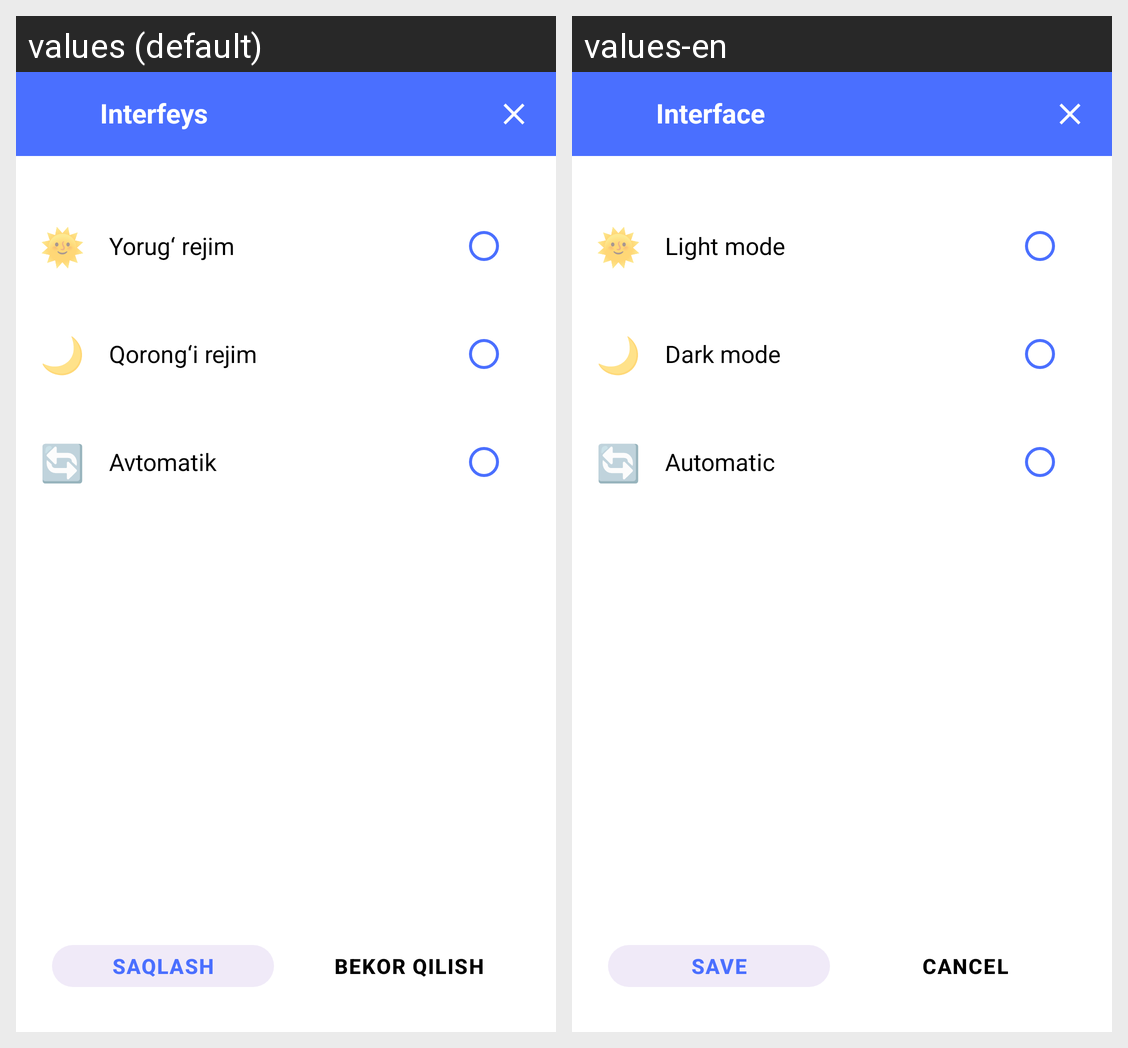

This grid shows one Android layout under two languages. Give, for every string resource on the screen, its name, the default text and each shown locale's text.
Android screen res/layout/fragment_interface.xml rendered under 2 locales, left to right: values (default), values-en. Device: Nexus 5 (rendered at 1080×1920; each locale shown at half size, 540×960, under a caption strip naming it); theme Theme.TimeLimit.
Strings drawn on this screen, with the default value and each locale's value (text and hints the layout hard-codes, and strings that could not be matched under every locale, appear in the picture but are not listed):

title_interface
  values: Interfeys
  values-en: Interface

theme_light
  values: Yorug‘ rejim
  values-en: Light mode

theme_dark
  values: Qorong‘i rejim
  values-en: Dark mode

theme_auto
  values: Avtomatik
  values-en: Automatic

btn_save
  values: Saqlash
  values-en: Save

btn_cancel
  values: Bekor qilish
  values-en: Cancel
